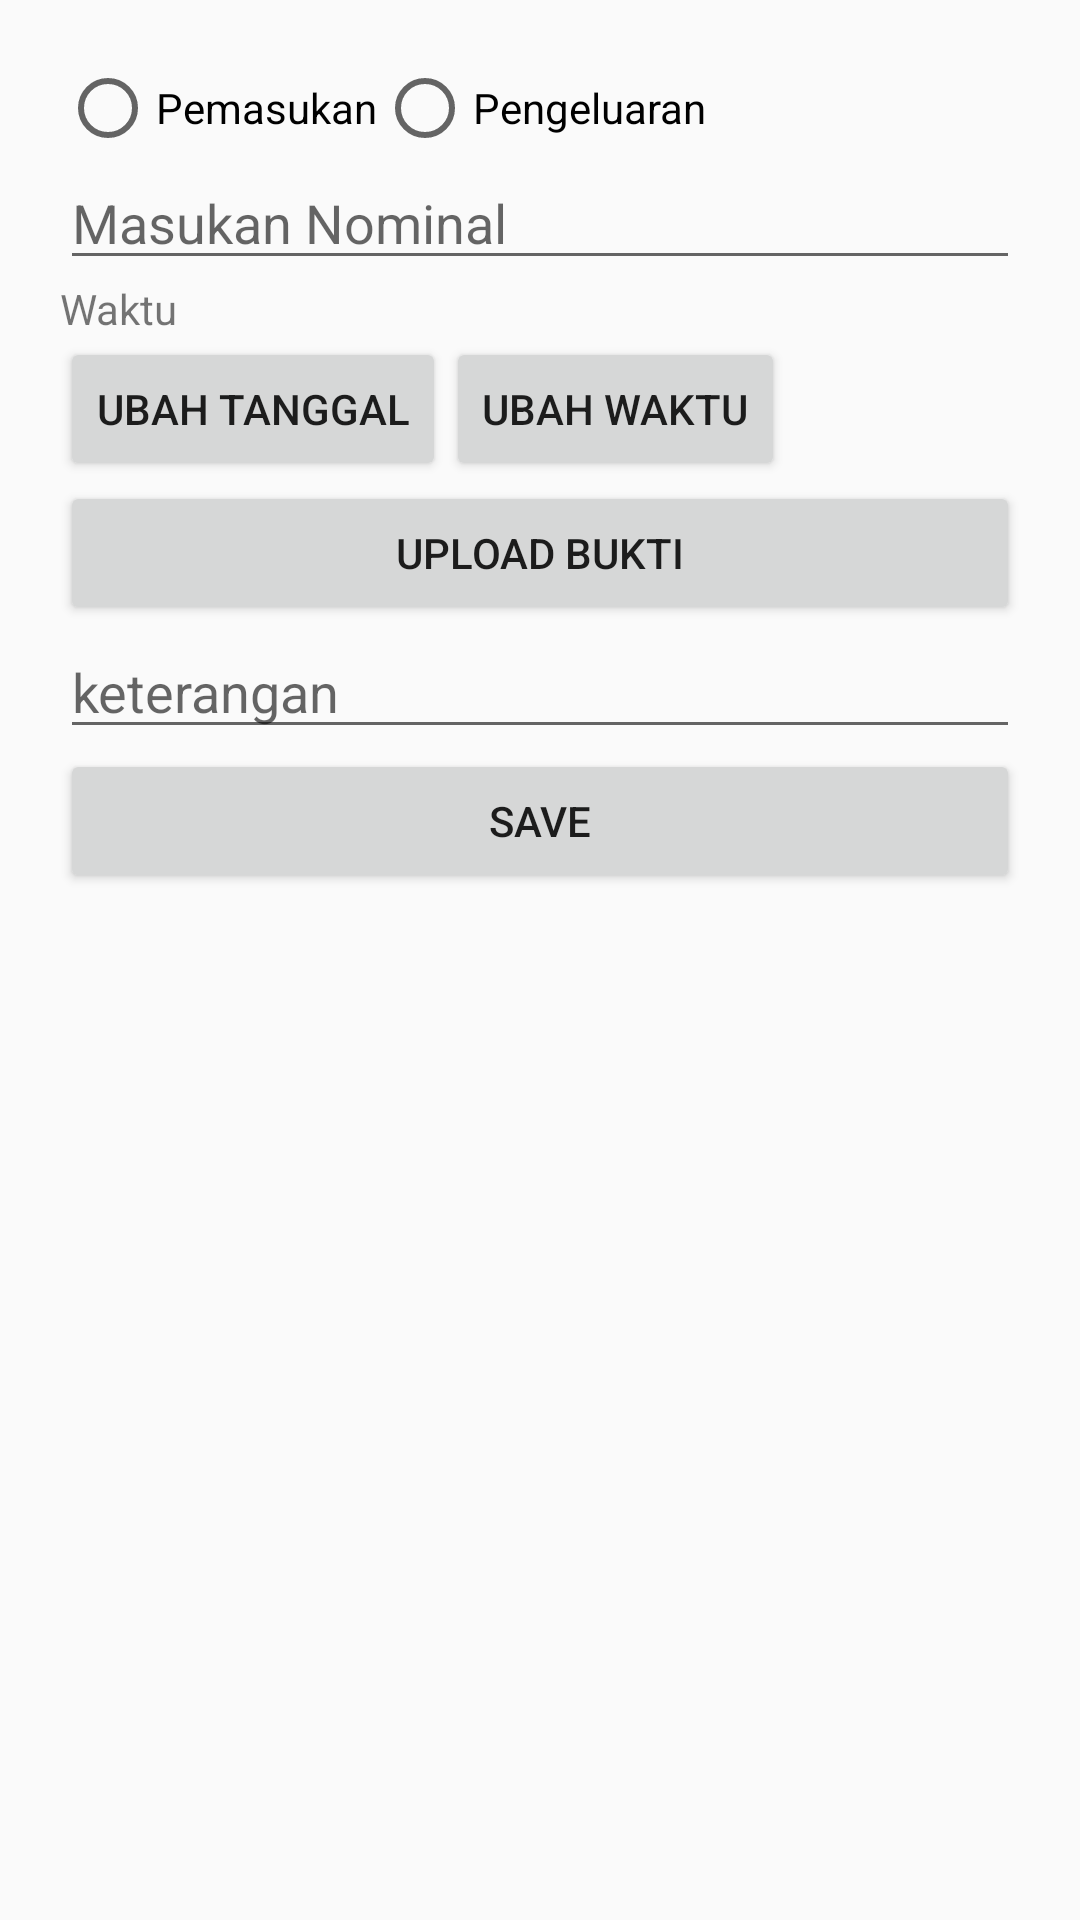

Android layout source for this screen:
<!-- AndroidManifest.xml: application theme AppTheme -->
<!-- res/layout/activity_add_new.xml -->
<?xml version="1.0" encoding="utf-8"?>
<android.support.constraint.ConstraintLayout xmlns:android="http://schemas.android.com/apk/res/android"
    xmlns:app="http://schemas.android.com/apk/res-auto"
    xmlns:tools="http://schemas.android.com/tools"
    android:layout_width="match_parent"
    android:layout_height="match_parent"
    tools:context="com.example.fikrihaikal.moneyflow.AddNew">
    <LinearLayout
        android:layout_margin="20dp"
        android:layout_width="match_parent"
        android:layout_height="match_parent"
        android:orientation="vertical">
        <LinearLayout
            android:layout_width="match_parent"
            android:layout_height="wrap_content"
            android:orientation="horizontal">
            <RadioGroup
                android:id="@+id/rbgr_jenis"
                android:gravity="center"
                android:layout_width="wrap_content"
                android:layout_height="wrap_content"
                android:orientation="horizontal">
                <RadioButton
                    android:id="@+id/rb_pemasukan"
                    android:text="@string/pemasukan"
                    android:layout_width="wrap_content"
                    android:layout_height="wrap_content" />
                <RadioButton
                    android:id="@+id/rb_pengeluaran"
                    android:text="@string/pengeluaran"
                    android:layout_width="wrap_content"
                    android:layout_height="wrap_content" />
            </RadioGroup>

        </LinearLayout>
        <EditText
            android:id="@+id/ed_nominal"
            android:hint="@string/masukan_nominal"
            android:inputType="number"
            android:layout_width="match_parent"
            android:layout_height="wrap_content" />
        <TextView
            android:id="@+id/tv_waktu"
            android:text="Waktu"
            android:layout_width="wrap_content"
            android:layout_height="wrap_content" />
        <LinearLayout
            android:orientation="horizontal"
            android:layout_width="match_parent"
            android:layout_height="wrap_content">
            <Button
                android:id="@+id/btn_tanggal"
                android:text="UBAH Tanggal"
                android:layout_width="wrap_content"
                android:layout_height="wrap_content" />
            <Button
                android:id="@+id/btn_waktu"
                android:text="ubah waktu"
                android:layout_width="wrap_content"
                android:layout_height="wrap_content" />
        </LinearLayout>
    <Button
        android:id="@+id/btn_image"
        android:text="@string/upload_bukti"
        android:layout_width="match_parent"
        android:layout_height="wrap_content" />
    <ImageView
        android:id="@+id/img_bukti"
        android:visibility="gone"
        android:layout_gravity="center"
        android:layout_width="wrap_content"
        android:layout_height="wrap_content" />
    <EditText
        android:id="@+id/ed_keteranganya"
        android:hint="keterangan"
        android:layout_width="match_parent"
        android:layout_height="wrap_content"
        android:ems="10"
        android:inputType="textMultiLine" />
    <Button
        android:id="@+id/btn_save"
        android:text="@string/save"
        android:layout_width="match_parent"
        android:layout_height="wrap_content" />


    </LinearLayout>

</android.support.constraint.ConstraintLayout>
<!-- resources referenced by this layout -->
<resources>
  <string name="masukan_nominal">Masukan Nominal</string>
  <string name="pemasukan">Pemasukan</string>
  <string name="pengeluaran">Pengeluaran</string>
  <string name="save">Save</string>
  <string name="upload_bukti">Upload Bukti</string>
  <style name="AppTheme" parent="Theme.AppCompat.Light.DarkActionBar">
          
          <item name="colorPrimary">@color/colorPrimary</item>
          <item name="colorPrimaryDark">@color/colorPrimaryDark</item>
          <item name="colorAccent">@color/colorAccent</item>
      </style>
  <!-- not gathered from this repository: default colours our renderer supplied (Android Studio template values) -->
  <color name="colorPrimary">#FF6200EE</color>
  <color name="colorPrimaryDark">#FF3700B3</color>
  <color name="colorAccent">#FF03DAC5</color>
</resources>
